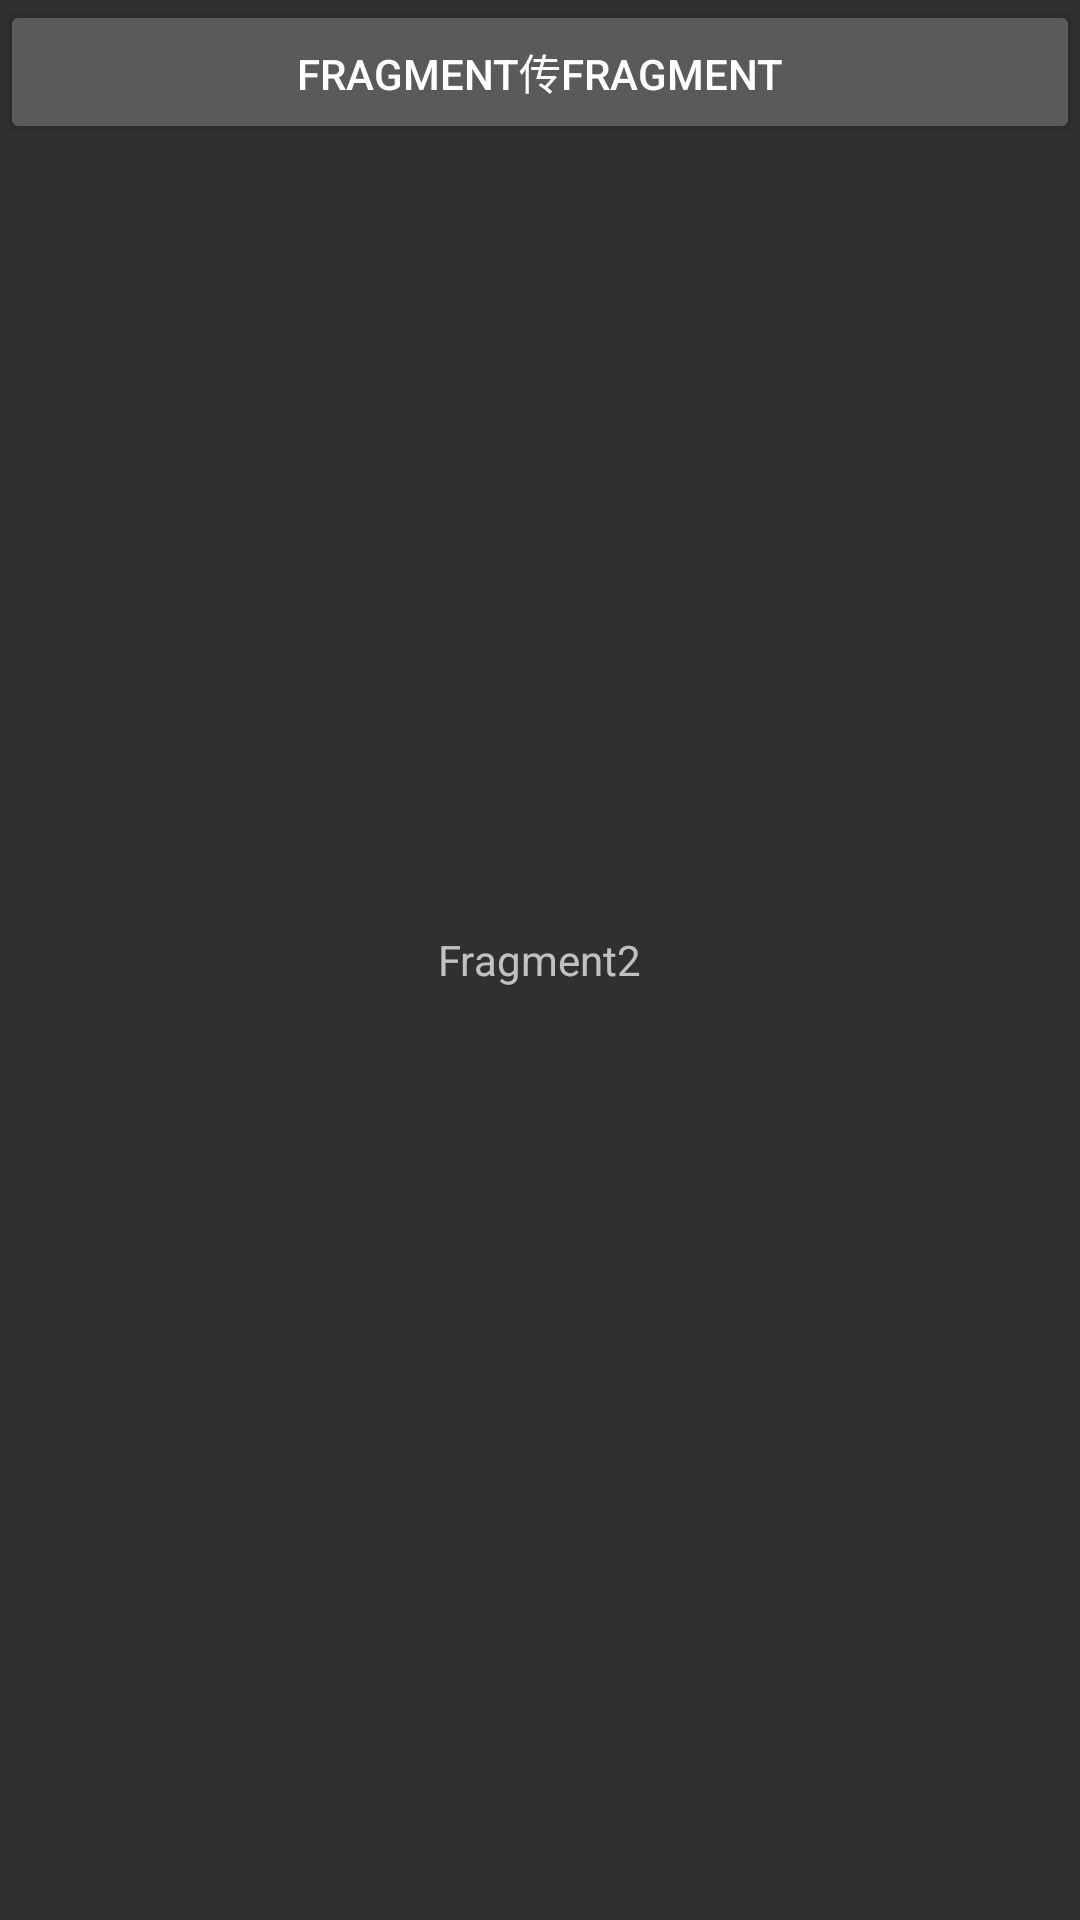

Android layout source for this screen:
<!-- AndroidManifest.xml: application theme Theme.EventBusPutValueDemo -->
<!-- res/layout/fragment_two.xml -->
<?xml version="1.0" encoding="utf-8"?>
<RelativeLayout xmlns:android="http://schemas.android.com/apk/res/android"
    xmlns:app="http://schemas.android.com/apk/res-auto"
    xmlns:tools="http://schemas.android.com/tools"
    android:layout_width="match_parent"
    android:layout_height="match_parent"
    tools:context=".activity.TwoActivity"
    android:orientation="vertical">
    <TextView
        android:text="Fragment2"
        android:layout_centerInParent="true"
        android:layout_width="wrap_content"
        android:layout_height="wrap_content"
        android:id="@+id/tv_s" />

    <Button
        android:text="Fragment传Fragment"
        android:id="@+id/btn_two"
        android:layout_width="match_parent"
        android:layout_height="wrap_content"/>
</RelativeLayout>
<!-- resources referenced by this layout -->
<resources>
  <style name="Theme.EventBusPutValueDemo" parent="Theme.AppCompat.NoActionBar">
          
          <item name="colorPrimary">@color/purple_500</item>
          <item name="colorPrimaryVariant">@color/purple_700</item>
          <item name="colorOnPrimary">@color/white</item>
          
          <item name="colorSecondary">@color/teal_200</item>
          <item name="colorSecondaryVariant">@color/teal_700</item>
          <item name="colorOnSecondary">@color/black</item>
          
          <item name="android:statusBarColor" tools:targetApi="l">?attr/colorPrimaryVariant</item>
          
      </style>
  <!-- not gathered from this repository: default colours our renderer supplied (Android Studio template values) -->
  <color name="purple_500">#FF6200EE</color>
  <color name="purple_700">#FF3700B3</color>
  <color name="teal_200">#FF03DAC5</color>
  <color name="teal_700">#FF018786</color>
  <color name="black">#FF000000</color>
  <color name="white">#FFFFFFFF</color>
</resources>
